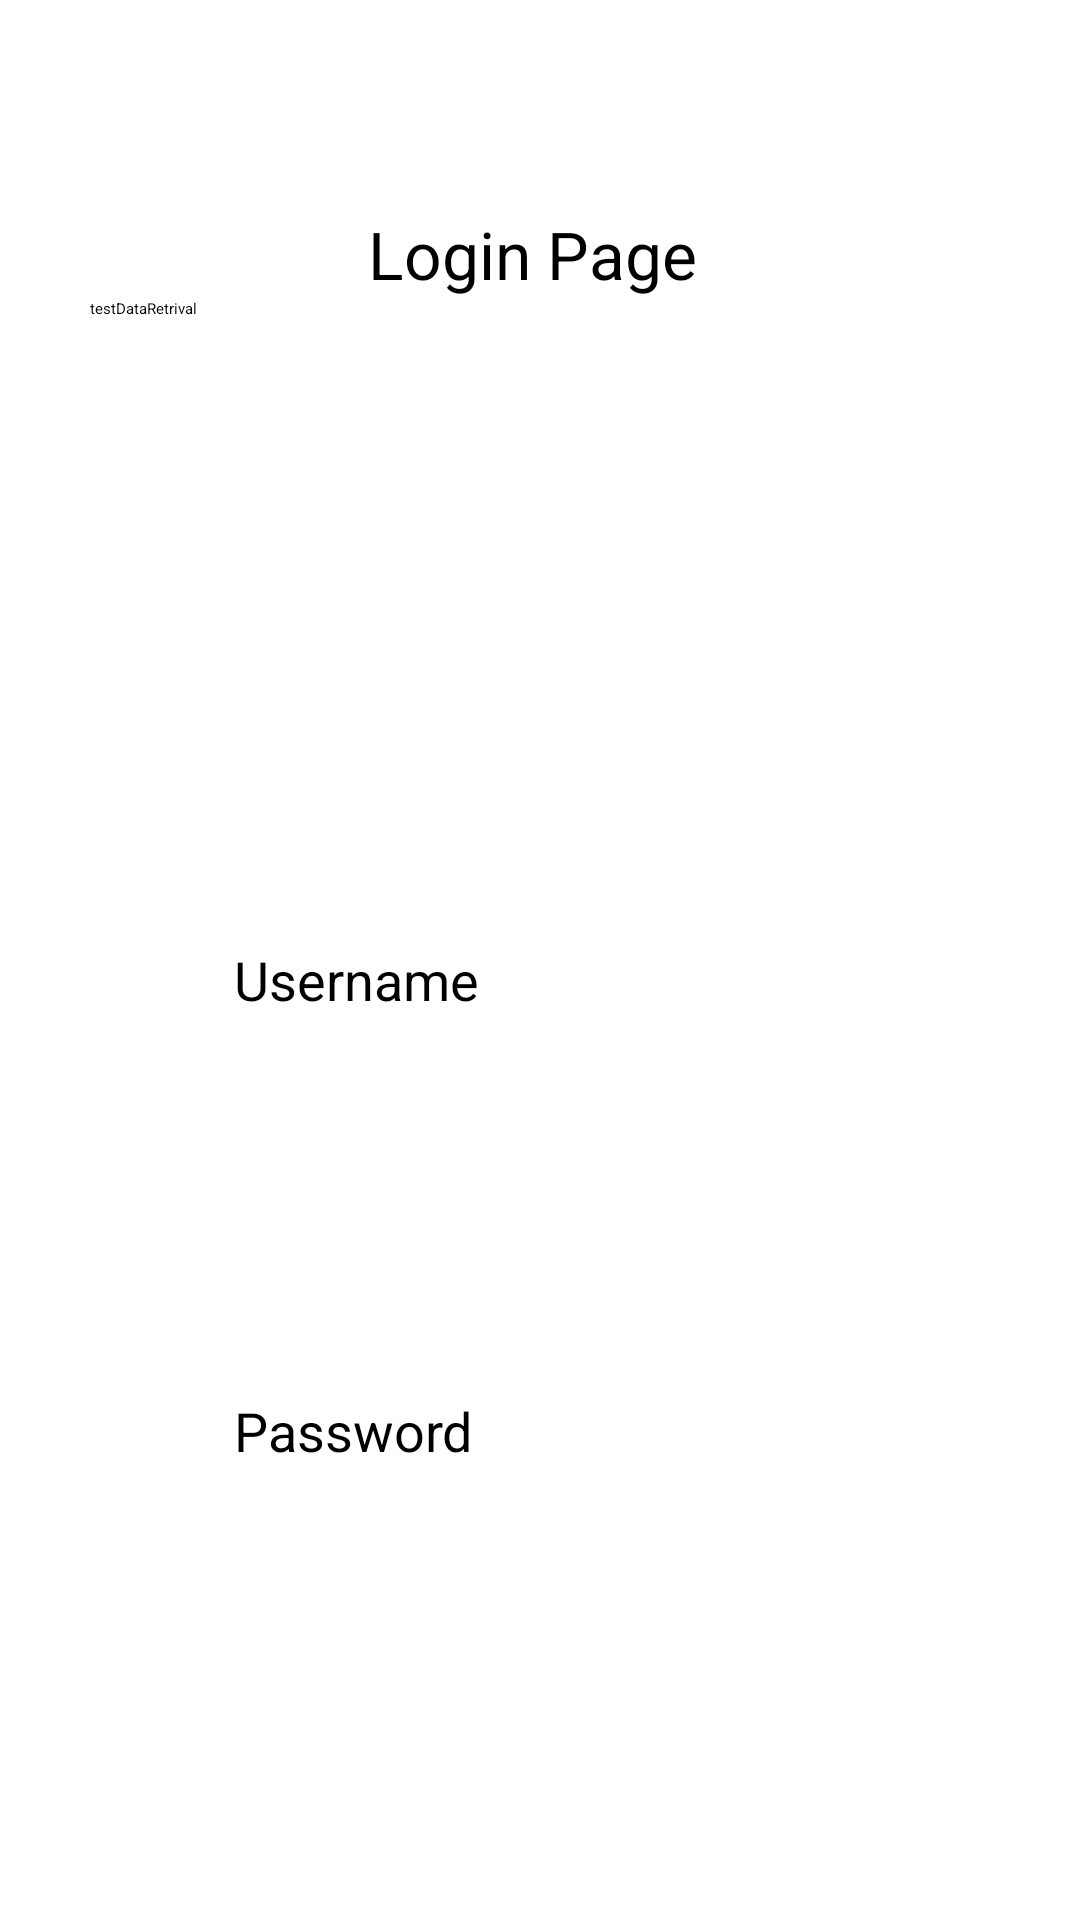

Write the Android layout XML for this screen, with the resource values it uses.
<!-- AndroidManifest.xml: application theme Theme.GreenGuardian390 -->
<!-- res/layout/activity_login.xml -->
<?xml version="1.0" encoding="utf-8"?>
<LinearLayout xmlns:android="http://schemas.android.com/apk/res/android"
    xmlns:app="http://schemas.android.com/apk/res-auto"
    xmlns:tools="http://schemas.android.com/tools"
    android:layout_width="match_parent"
    android:layout_height="match_parent"
    android:background="@drawable/background_color"
    android:padding="30dp"
    android:orientation="vertical"
    tools:context=".Views.LoginActivity">




    <TextView
        android:layout_width="match_parent"
        android:layout_height="wrap_content"
        android:layout_marginTop="40dp"
        android:text="Login Page "
        android:textColor="#FF000000"
        android:gravity="center"
        android:textSize="22sp"
        android:id="@+id/banner" />

    <TextView
        android:id="@+id/testData"
        android:layout_width="wrap_content"
        android:layout_height="wrap_content"
        android:text="testDataRetrival"/>

    <EditText
        android:id="@+id/UserName"
        android:layout_width="match_parent"
        android:layout_height="wrap_content"
        android:layout_marginTop="160dp"
        android:textColorHint="#FF000000"
        android:padding="48dp"
        android:textSize="18sp"
        android:textColor="#FF000000"
        android:hint="Username"
        />

    <EditText
        android:id="@+id/PassWord"
        android:layout_width="match_parent"
        android:layout_height="wrap_content"
        android:layout_marginTop="30dp"
        android:padding="48dp"
        android:textSize="18sp"
        android:textColor="#FF000000"
        android:hint="Password"
        android:textColorHint="#FF000000"
        />

    <Button
        android:id="@+id/Login1"
        android:layout_marginTop="110dp"
        android:layout_width="match_parent"
        android:layout_height="wrap_content"
        android:background="#e6e9f0"
        android:textColor="#FF000000"
        android:textSize="18sp"
        android:text="Login" />
    <TextView
        android:id="@+id/ForgotPassword"
        android:layout_width="match_parent"
        android:layout_height="wrap_content"
        android:layout_marginTop="20dp"
        android:textSize="20sp"
        android:text="Forgot Password?"
        android:gravity="center"
        android:textColor="#FF000000"
        android:background="@drawable/background_color"
        />

    <ProgressBar
        android:id="@+id/progressBar"
        android:layout_width="344dp"
        android:layout_height="wrap_content"
        android:visibility="invisible"
        app:layout_constraintBottom_toBottomOf="parent"
        app:layout_constraintEnd_toEndOf="parent"
        app:layout_constraintStart_toStartOf="parent"
        app:layout_constraintTop_toBottomOf="@+id/createText"
        app:layout_constraintVertical_bias="0.39" />


</LinearLayout>
<!-- resources referenced by this layout -->
<resources>
  <style name="Theme.GreenGuardian390" parent="Theme.MaterialComponents.DayNight.DarkActionBar">
          
          <item name="colorPrimary">@color/purple_200</item>
          <item name="colorPrimaryVariant">@color/purple_700</item>
          <item name="colorOnPrimary">@color/black</item>
          
          <item name="colorSecondary">@color/teal_200</item>
          <item name="colorSecondaryVariant">@color/teal_200</item>
          <item name="colorOnSecondary">@color/black</item>
          
          <item name="android:statusBarColor">?attr/colorPrimaryVariant</item>
          
      </style>
  <color name="purple_200">#FFBB86FC</color>
  <color name="purple_700">#FF3700B3</color>
  <color name="black">#FF000000</color>
  <color name="teal_200">#FF03DAC5</color>
</resources>
